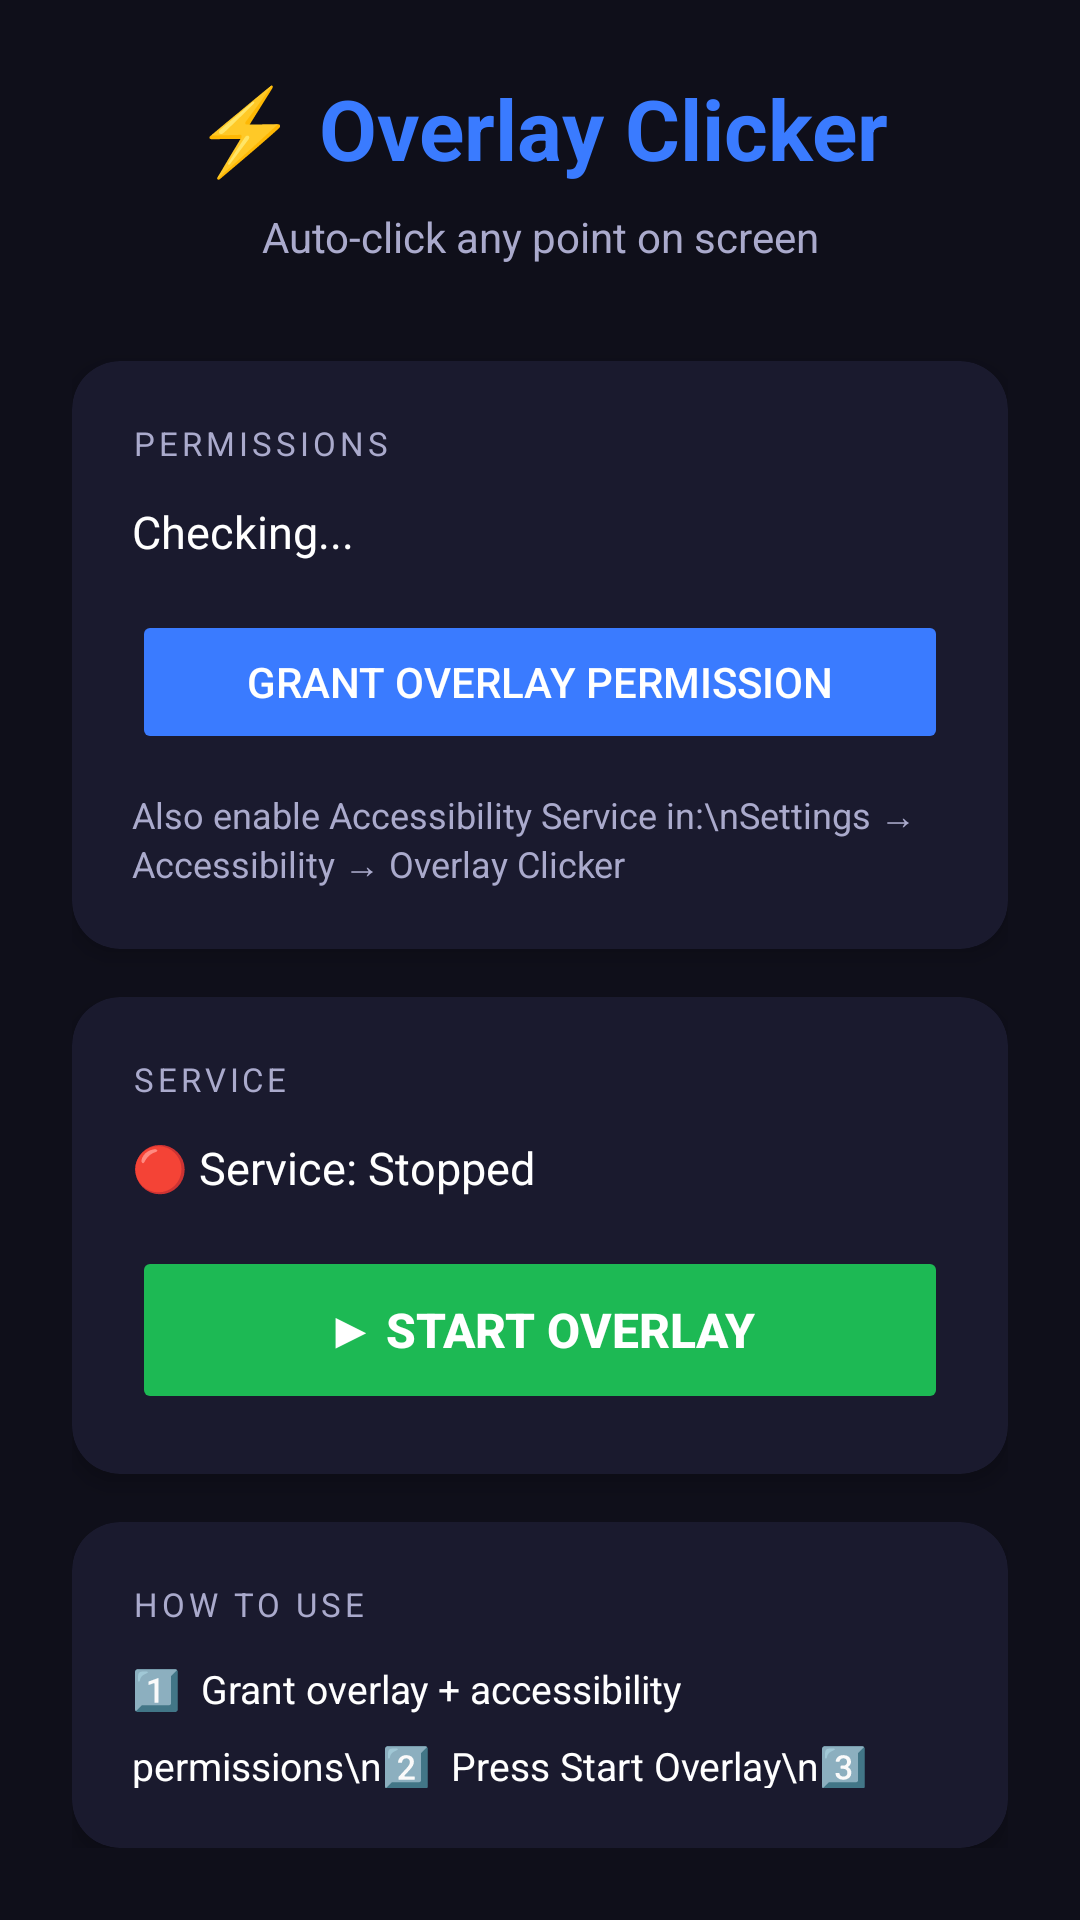

Android layout source for this screen:
<!-- AndroidManifest.xml: application theme Theme.OverlayClicker -->
<!-- res/layout/activity_main.xml -->
<?xml version="1.0" encoding="utf-8"?>
<LinearLayout xmlns:android="http://schemas.android.com/apk/res/android"
    android:layout_width="match_parent"
    android:layout_height="match_parent"
    android:orientation="vertical"
    android:padding="24dp"
    android:background="@color/bg_dark">

    
    <TextView
        android:layout_width="match_parent"
        android:layout_height="wrap_content"
        android:text="⚡ Overlay Clicker"
        android:textSize="28sp"
        android:textStyle="bold"
        android:textColor="@color/accent_blue"
        android:gravity="center"
        android:layout_marginBottom="8dp"/>

    <TextView
        android:layout_width="match_parent"
        android:layout_height="wrap_content"
        android:text="Auto-click any point on screen"
        android:textSize="14sp"
        android:textColor="@color/text_secondary"
        android:gravity="center"
        android:layout_marginBottom="32dp"/>

    
    <androidx.cardview.widget.CardView
        xmlns:app="http://schemas.android.com/apk/res-auto"
        android:layout_width="match_parent"
        android:layout_height="wrap_content"
        app:cardCornerRadius="16dp"
        app:cardBackgroundColor="@color/card_bg"
        app:cardElevation="4dp"
        android:layout_marginBottom="16dp">

        <LinearLayout
            android:layout_width="match_parent"
            android:layout_height="wrap_content"
            android:orientation="vertical"
            android:padding="20dp">

            <TextView
                android:layout_width="match_parent"
                android:layout_height="wrap_content"
                android:text="PERMISSIONS"
                android:textSize="11sp"
                android:letterSpacing="0.12"
                android:textColor="@color/text_secondary"
                android:layout_marginBottom="12dp"/>

            <TextView
                android:id="@+id/tvPermissionStatus"
                android:layout_width="match_parent"
                android:layout_height="wrap_content"
                android:text="Checking..."
                android:textSize="15sp"
                android:textColor="@color/text_primary"
                android:layout_marginBottom="16dp"/>

            <Button
                android:id="@+id/btnGrantPermission"
                android:layout_width="match_parent"
                android:layout_height="48dp"
                android:text="Grant Overlay Permission"
                android:textColor="@color/white"
                android:backgroundTint="@color/accent_blue"
                android:stateListAnimator="@null"/>

            <TextView
                android:layout_width="match_parent"
                android:layout_height="wrap_content"
                android:text="Also enable Accessibility Service in:\nSettings → Accessibility → Overlay Clicker"
                android:textSize="12sp"
                android:textColor="@color/text_secondary"
                android:layout_marginTop="12dp"/>

        </LinearLayout>
    </androidx.cardview.widget.CardView>

    
    <androidx.cardview.widget.CardView
        xmlns:app="http://schemas.android.com/apk/res-auto"
        android:layout_width="match_parent"
        android:layout_height="wrap_content"
        app:cardCornerRadius="16dp"
        app:cardBackgroundColor="@color/card_bg"
        app:cardElevation="4dp"
        android:layout_marginBottom="16dp">

        <LinearLayout
            android:layout_width="match_parent"
            android:layout_height="wrap_content"
            android:orientation="vertical"
            android:padding="20dp">

            <TextView
                android:layout_width="match_parent"
                android:layout_height="wrap_content"
                android:text="SERVICE"
                android:textSize="11sp"
                android:letterSpacing="0.12"
                android:textColor="@color/text_secondary"
                android:layout_marginBottom="12dp"/>

            <TextView
                android:id="@+id/tvServiceStatus"
                android:layout_width="match_parent"
                android:layout_height="wrap_content"
                android:text="🔴 Service: Stopped"
                android:textSize="15sp"
                android:textColor="@color/text_primary"
                android:layout_marginBottom="16dp"/>

            <Button
                android:id="@+id/btnToggleService"
                android:layout_width="match_parent"
                android:layout_height="56dp"
                android:text="▶ Start Overlay"
                android:textSize="16sp"
                android:textStyle="bold"
                android:textColor="@color/white"
                android:backgroundTint="@color/start_green"
                android:stateListAnimator="@null"/>

        </LinearLayout>
    </androidx.cardview.widget.CardView>

    
    <androidx.cardview.widget.CardView
        xmlns:app="http://schemas.android.com/apk/res-auto"
        android:layout_width="match_parent"
        android:layout_height="wrap_content"
        app:cardCornerRadius="16dp"
        app:cardBackgroundColor="@color/card_bg"
        app:cardElevation="4dp">

        <LinearLayout
            android:layout_width="match_parent"
            android:layout_height="wrap_content"
            android:orientation="vertical"
            android:padding="20dp">

            <TextView
                android:layout_width="match_parent"
                android:layout_height="wrap_content"
                android:text="HOW TO USE"
                android:textSize="11sp"
                android:letterSpacing="0.12"
                android:textColor="@color/text_secondary"
                android:layout_marginBottom="12dp"/>

            <TextView
                android:layout_width="match_parent"
                android:layout_height="wrap_content"
                android:text="1️⃣  Grant overlay + accessibility permissions\n2️⃣  Press Start Overlay\n3️⃣  Drag 🔴 red crosshair to your target point\n4️⃣  Tap the 🟢 floating button to open settings\n5️⃣  Adjust size, speed, transparency\n6️⃣  Press ▶ on the button to start auto-clicking"
                android:textSize="13sp"
                android:lineSpacingMultiplier="1.6"
                android:textColor="@color/text_primary"/>

        </LinearLayout>
    </androidx.cardview.widget.CardView>

</LinearLayout>
<!-- resources referenced by this layout -->
<resources>
  <color name="accent_blue">#3A7BFF</color>
  <color name="bg_dark">#0F0F1A</color>
  <color name="card_bg">#1A1A2E</color>
  <color name="start_green">#1DB954</color>
  <color name="text_primary">#FFFFFF</color>
  <color name="text_secondary">#AAAACC</color>
  <color name="white">#FFFFFF</color>
  <style name="Theme.OverlayClicker" parent="Theme.MaterialComponents.DayNight.NoActionBar">
          <item name="colorPrimary">@color/accent_blue</item>
          <item name="colorPrimaryVariant">@color/accent_blue</item>
          <item name="colorOnPrimary">@color/white</item>
          <item name="android:windowBackground">@color/bg_dark</item>
          <item name="android:statusBarColor">@color/bg_dark</item>
          <item name="android:navigationBarColor">@color/bg_dark</item>
      </style>
</resources>
